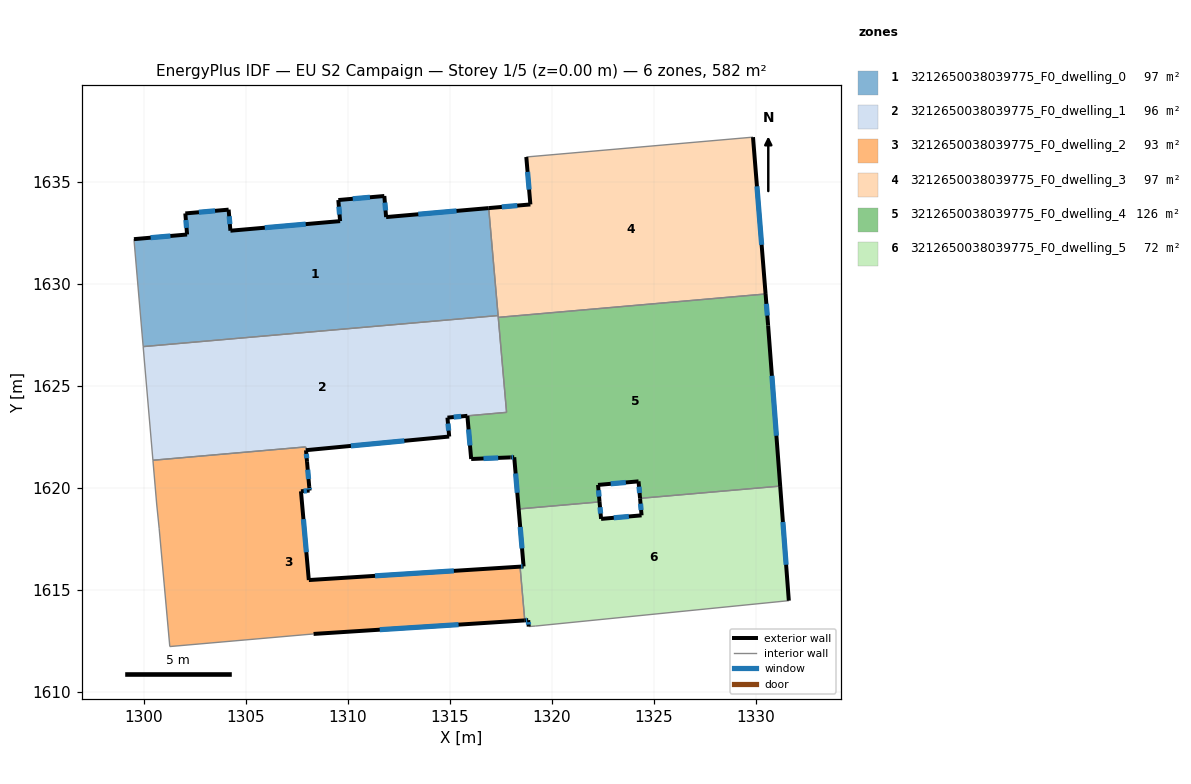
=== STOREY PLAN SPEC (per zone: floor XY polygon, exterior-wall plan segments, windows/doors) ===
zone 1: 3212650038039775_F0_dwelling_0  (97.0 m²)
  floor: (1316.91, 1633.73) (1317.37, 1628.46) (1299.96, 1626.93) (1299.51, 1632.20) (1302.11, 1632.43) (1302.03, 1633.46) (1304.15, 1633.65) (1304.24, 1632.62) (1309.62, 1633.09) (1309.53, 1634.12) (1311.79, 1634.32) (1311.88, 1633.29)
  exterior wall: (1304.15, 1633.65) – (1302.03, 1633.46)  [2.1 m]
    window: (1303.49, 1633.59) – (1302.69, 1633.52)  [0.9 m²]
  exterior wall: (1304.24, 1632.62) – (1304.15, 1633.65)  [1.0 m]
    window: (1304.21, 1632.94) – (1304.18, 1633.33)  [0.4 m²]
  exterior wall: (1309.62, 1633.09) – (1304.24, 1632.62)  [5.4 m]
    window: (1307.93, 1632.94) – (1305.93, 1632.76)  [2.3 m²]
  exterior wall: (1309.53, 1634.12) – (1309.62, 1633.09)  [1.0 m]
    window: (1309.56, 1633.80) – (1309.59, 1633.41)  [0.4 m²]
  exterior wall: (1311.79, 1634.32) – (1309.53, 1634.12)  [2.3 m]
    window: (1311.08, 1634.26) – (1310.24, 1634.18)  [0.9 m²]
  exterior wall: (1311.88, 1633.29) – (1311.79, 1634.32)  [1.0 m]
    window: (1311.85, 1633.61) – (1311.82, 1634.00)  [0.4 m²]
  exterior wall: (1316.91, 1633.73) – (1311.88, 1633.29)  [5.1 m]
    window: (1315.33, 1633.59) – (1313.45, 1633.42)  [2.1 m²]
  exterior wall: (1302.11, 1632.43) – (1299.51, 1632.20)  [2.6 m]
    window: (1301.30, 1632.36) – (1300.32, 1632.27)  [1.1 m²]
  exterior wall: (1302.03, 1633.46) – (1302.11, 1632.43)  [1.0 m]
    window: (1302.05, 1633.14) – (1302.09, 1632.76)  [0.4 m²]
  interior walls: 3
zone 2: 3212650038039775_F0_dwelling_1  (96.4 m²)
  floor: (1317.37, 1628.46) (1317.79, 1623.71) (1314.89, 1623.45) (1314.97, 1622.52) (1307.95, 1621.85) (1307.93, 1622.01) (1300.44, 1621.36) (1299.96, 1626.93)
  exterior wall: (1314.97, 1622.52) – (1314.89, 1623.45)  [0.9 m]
    window: (1314.95, 1622.81) – (1314.91, 1623.16)  [0.4 m²]
  exterior wall: (1307.95, 1621.85) – (1314.97, 1622.52)  [7.1 m]
    window: (1310.15, 1622.06) – (1312.77, 1622.31)  [2.9 m²]
  exterior wall: (1314.89, 1623.45) – (1315.86, 1623.54)  [1.0 m]
    window: (1315.19, 1623.48) – (1315.56, 1623.51)  [0.4 m²]
  interior walls: 7
zone 3: 3212650038039775_F0_dwelling_2  (93.5 m²)
  floor: (1318.45, 1616.14) (1318.68, 1613.50) (1308.32, 1612.84) (1301.27, 1612.22) (1300.74, 1618.02) (1300.62, 1619.21) (1300.44, 1621.36) (1307.93, 1622.01) (1307.95, 1621.85) (1308.00, 1621.28) (1308.11, 1620.05) (1308.12, 1619.87) (1307.70, 1619.83) (1308.08, 1615.48)
  exterior wall: (1308.12, 1619.87) – (1308.11, 1620.05)  [0.2 m]
    window: (1308.12, 1619.93) – (1308.11, 1619.99)  [0.1 m²]
  exterior wall: (1307.70, 1619.83) – (1308.12, 1619.87)  [0.4 m]
    window: (1307.83, 1619.85) – (1307.99, 1619.86)  [0.2 m²]
  exterior wall: (1308.08, 1615.48) – (1307.70, 1619.83)  [4.4 m]
    window: (1307.96, 1616.84) – (1307.82, 1618.47)  [1.8 m²]
  exterior wall: (1318.45, 1616.14) – (1308.08, 1615.48)  [10.4 m]
    window: (1315.20, 1615.93) – (1311.33, 1615.69)  [4.3 m²]
  exterior wall: (1308.32, 1612.84) – (1318.68, 1613.50)  [10.4 m]
    window: (1311.57, 1613.05) – (1315.43, 1613.29)  [4.3 m²]
  exterior wall: (1308.00, 1621.28) – (1307.95, 1621.85)  [0.6 m]
    window: (1307.98, 1621.46) – (1307.96, 1621.67)  [0.2 m²]
  exterior wall: (1308.11, 1620.05) – (1308.00, 1621.28)  [1.2 m]
    window: (1308.07, 1620.43) – (1308.03, 1620.89)  [0.5 m²]
  interior walls: 7
zone 4: 3212650038039775_F0_dwelling_3  (97.0 m²)
  floor: (1329.88, 1637.21) (1330.49, 1629.51) (1317.38, 1628.37) (1316.91, 1633.73) (1318.95, 1633.91) (1318.75, 1636.23)
  exterior wall: (1318.95, 1633.91) – (1316.91, 1633.73)  [2.1 m]
    window: (1318.31, 1633.85) – (1317.55, 1633.78)  [0.9 m²]
  exterior wall: (1318.75, 1636.23) – (1318.95, 1633.91)  [2.3 m]
    window: (1318.82, 1635.50) – (1318.89, 1634.64)  [1.0 m²]
  exterior wall: (1330.49, 1629.51) – (1329.88, 1637.21)  [7.7 m]
    window: (1330.30, 1631.92) – (1330.07, 1634.80)  [3.2 m²]
  interior walls: 4
zone 5: 3212650038039775_F0_dwelling_4  (126.0 m²)
  floor: (1330.49, 1629.51) (1330.62, 1627.97) (1331.21, 1620.09) (1324.33, 1619.49) (1324.26, 1620.32) (1322.27, 1620.15) (1322.35, 1619.31) (1318.38, 1618.97) (1318.16, 1621.50) (1317.98, 1621.50) (1316.05, 1621.42) (1315.86, 1623.54) (1317.79, 1623.71) (1317.38, 1628.37)
  exterior wall: (1330.62, 1627.97) – (1330.49, 1629.51)  [1.5 m]
    window: (1330.58, 1628.45) – (1330.53, 1629.03)  [0.6 m²]
  exterior wall: (1331.21, 1620.09) – (1330.62, 1627.97)  [7.9 m]
    window: (1331.02, 1622.56) – (1330.80, 1625.50)  [3.3 m²]
  exterior wall: (1324.26, 1620.32) – (1324.33, 1619.49)  [0.8 m]
    window: (1324.28, 1620.06) – (1324.31, 1619.75)  [0.3 m²]
  exterior wall: (1322.27, 1620.15) – (1324.26, 1620.32)  [2.0 m]
    window: (1322.90, 1620.20) – (1323.64, 1620.27)  [0.8 m²]
  exterior wall: (1322.35, 1619.31) – (1322.27, 1620.15)  [0.8 m]
    window: (1322.32, 1619.58) – (1322.30, 1619.89)  [0.3 m²]
  exterior wall: (1318.16, 1621.50) – (1318.38, 1618.97)  [2.5 m]
    window: (1318.23, 1620.71) – (1318.31, 1619.76)  [1.1 m²]
  exterior wall: (1317.98, 1621.50) – (1318.16, 1621.50)  [0.2 m]
    window: (1318.04, 1621.50) – (1318.10, 1621.50)  [0.1 m²]
  exterior wall: (1316.05, 1621.42) – (1317.98, 1621.50)  [1.9 m]
    window: (1316.65, 1621.44) – (1317.37, 1621.47)  [0.8 m²]
  exterior wall: (1315.86, 1623.54) – (1316.05, 1621.42)  [2.1 m]
    window: (1315.92, 1622.87) – (1315.99, 1622.08)  [0.9 m²]
  interior walls: 5
zone 6: 3212650038039775_F0_dwelling_5  (72.2 m²)
  floor: (1331.21, 1620.09) (1331.63, 1614.47) (1319.21, 1613.22) (1318.87, 1613.20) (1318.85, 1613.51) (1318.68, 1613.50) (1318.45, 1616.14) (1318.62, 1616.15) (1318.38, 1618.97) (1322.35, 1619.31) (1322.42, 1618.48) (1324.41, 1618.65) (1324.33, 1619.49)
  exterior wall: (1318.85, 1613.51) – (1318.87, 1613.20)  [0.3 m]
    window: (1318.86, 1613.41) – (1318.87, 1613.30)  [0.1 m²]
  exterior wall: (1318.68, 1613.50) – (1318.85, 1613.51)  [0.2 m]
    window: (1318.73, 1613.50) – (1318.80, 1613.51)  [0.1 m²]
  exterior wall: (1318.62, 1616.15) – (1318.45, 1616.14)  [0.2 m]
    window: (1318.57, 1616.14) – (1318.50, 1616.14)  [0.1 m²]
  exterior wall: (1318.38, 1618.97) – (1318.62, 1616.15)  [2.8 m]
    window: (1318.45, 1618.08) – (1318.55, 1617.03)  [1.2 m²]
  exterior wall: (1322.42, 1618.48) – (1322.35, 1619.31)  [0.8 m]
    window: (1322.40, 1618.74) – (1322.37, 1619.05)  [0.3 m²]
  exterior wall: (1324.41, 1618.65) – (1322.42, 1618.48)  [2.0 m]
    window: (1323.79, 1618.60) – (1323.04, 1618.53)  [0.8 m²]
  exterior wall: (1324.33, 1619.49) – (1324.41, 1618.65)  [0.8 m]
    window: (1324.36, 1619.23) – (1324.39, 1618.92)  [0.3 m²]
  exterior wall: (1331.63, 1614.47) – (1331.21, 1620.09)  [5.6 m]
    window: (1331.50, 1616.23) – (1331.34, 1618.33)  [2.4 m²]
  interior walls: 5

=== DERIVED (storey summary) ===
Building: EU S2 Campaign
Storey: 1 of 5  (floor level z = 0.00 m)
Storey gross floor area: 582.1 m²
Zones on this storey: 6
  - 3212650038039775_F0_dwelling_0: floor 97.0 m²; exterior wall 21.6 m (64.9 m²); 9 window(s) 9.0 m²; WWR 13.9%
  - 3212650038039775_F0_dwelling_1: floor 96.4 m²; exterior wall 9.0 m (26.9 m²); 3 window(s) 3.7 m²; WWR 13.9%
  - 3212650038039775_F0_dwelling_2: floor 93.5 m²; exterior wall 27.5 m (82.6 m²); 7 window(s) 11.5 m²; WWR 13.9%
  - 3212650038039775_F0_dwelling_3: floor 97.0 m²; exterior wall 12.1 m (36.3 m²); 3 window(s) 5.1 m²; WWR 13.9%
  - 3212650038039775_F0_dwelling_4: floor 126.0 m²; exterior wall 19.9 m (59.7 m²); 9 window(s) 8.3 m²; WWR 13.9%
  - 3212650038039775_F0_dwelling_5: floor 72.2 m²; exterior wall 12.8 m (38.4 m²); 8 window(s) 5.3 m²; WWR 13.9%
Zone adjacency (shared interzone walls):
  - 3212650038039775_F0_dwelling_0 ↔ 3212650038039775_F0_dwelling_1
  - 3212650038039775_F0_dwelling_0 ↔ 3212650038039775_F0_dwelling_3
  - 3212650038039775_F0_dwelling_1 ↔ 3212650038039775_F0_dwelling_2
  - 3212650038039775_F0_dwelling_1 ↔ 3212650038039775_F0_dwelling_3
  - 3212650038039775_F0_dwelling_1 ↔ 3212650038039775_F0_dwelling_4
  - 3212650038039775_F0_dwelling_2 ↔ 3212650038039775_F0_dwelling_5
  - 3212650038039775_F0_dwelling_3 ↔ 3212650038039775_F0_dwelling_4
  - 3212650038039775_F0_dwelling_4 ↔ 3212650038039775_F0_dwelling_5